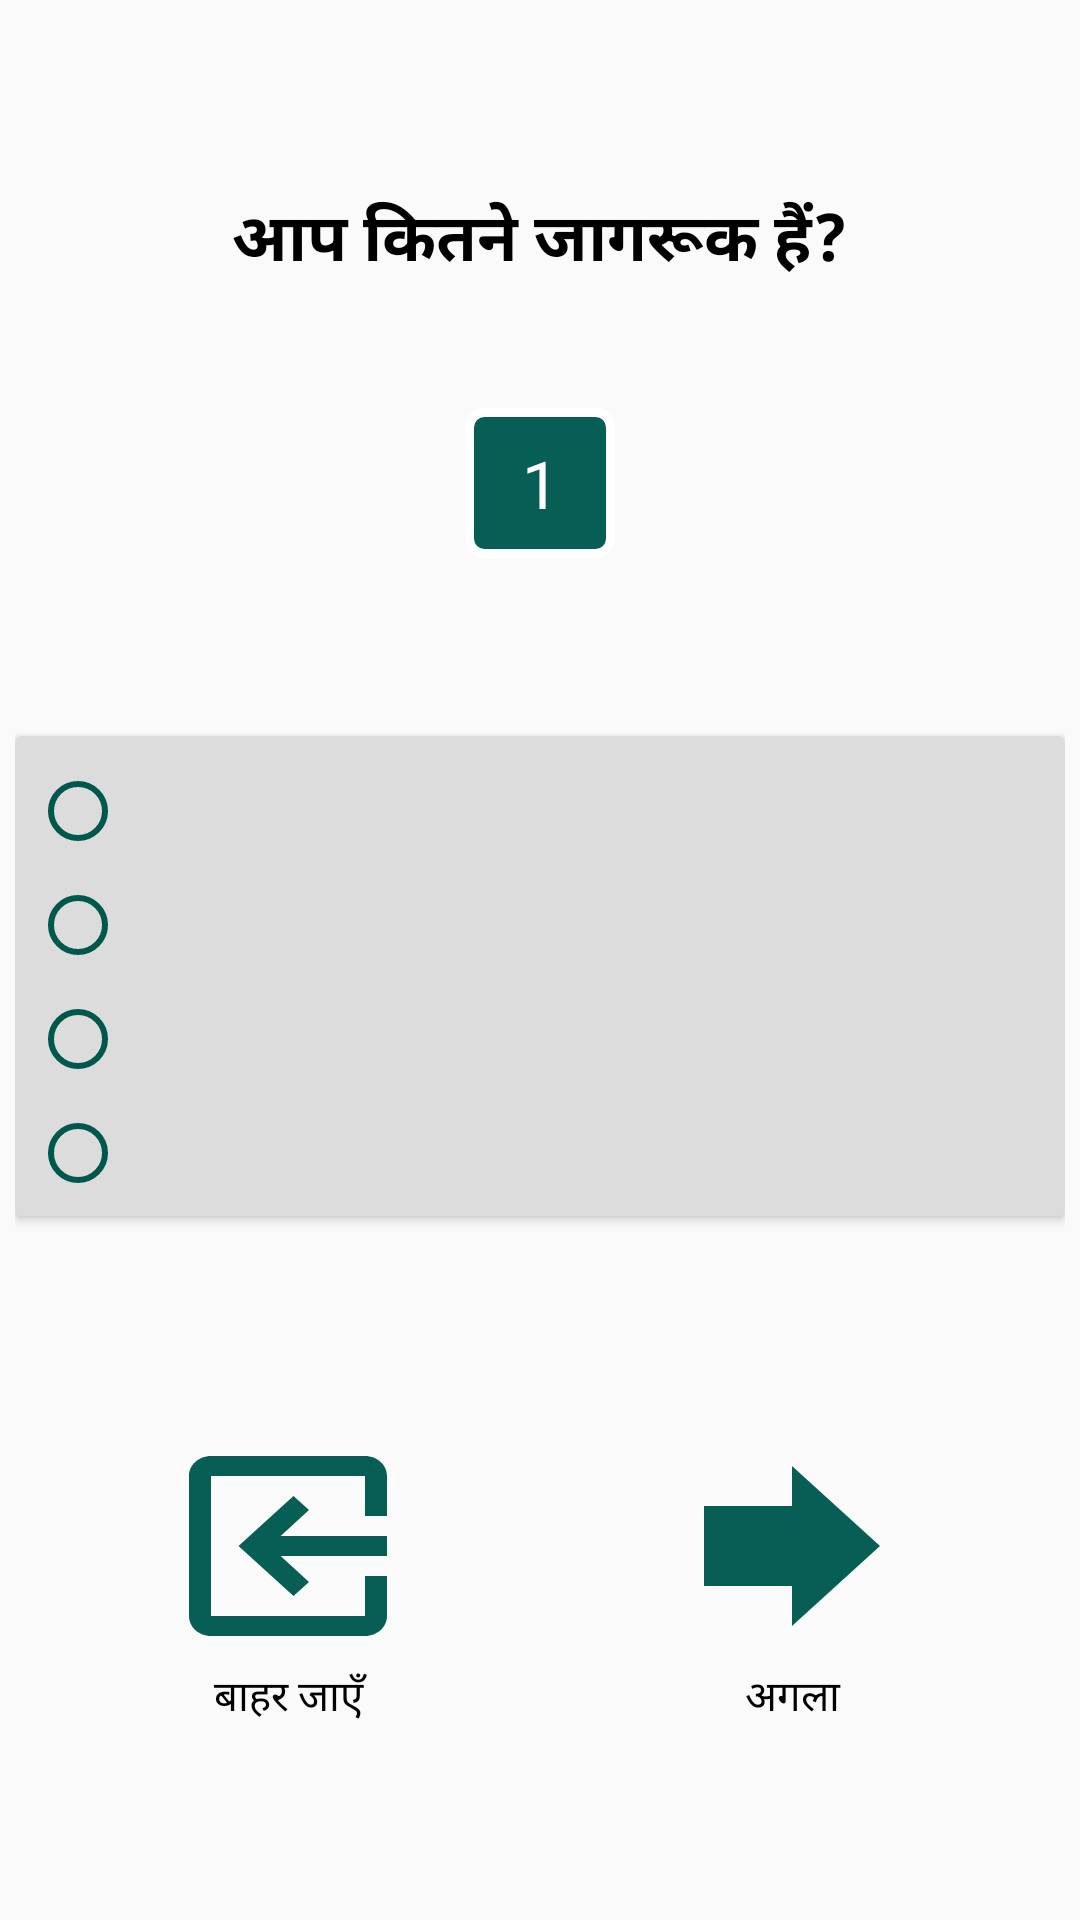

This screen was rendered from an Android layout file. Write that file and the resources it references.
<!-- AndroidManifest.xml: application theme AppTheme -->
<!-- res/layout/puzzle.xml -->
<?xml version="1.0" encoding="utf-8"?>
<ScrollView xmlns:android="http://schemas.android.com/apk/res/android"
    xmlns:app="http://schemas.android.com/apk/res-auto"
    xmlns:tools="http://schemas.android.com/tools"
    android:layout_width="match_parent"
    android:layout_height="match_parent"
    app:layout_behavior="@string/appbar_scrolling_view_behavior">

    <RelativeLayout xmlns:android="http://schemas.android.com/apk/res/android"
        xmlns:tools="http://schemas.android.com/tools"
        android:layout_width="match_parent"
        android:layout_height="wrap_content"
        android:layout_gravity="center"
        android:padding="5dp"
        xmlns:app="http://schemas.android.com/apk/res-auto"
        android:focusableInTouchMode="true"
        tools:context=".Puzzle">

        <TextView
            android:id="@+id/title"
            android:layout_width="match_parent"
            android:layout_height="wrap_content"
            android:layout_alignParentTop="true"
            android:gravity="center"
            android:textAppearance="?android:attr/textAppearanceLarge"
            android:textColor="@color/black"
            android:textStyle="bold"
            android:text="@string/puzzle_title"/>

        <TextView
            android:id="@+id/question_no"
            android:layout_width="50dp"
            android:layout_height="50dp"
            android:layout_below="@+id/title"
            android:layout_marginTop="40dp"
            android:layout_centerHorizontal="true"
            android:gravity="center"
            android:textColor="@color/colorAccent"
            android:background="@drawable/button_styling"
            android:textAppearance="?android:attr/textAppearanceLarge"
            android:text="1"/>

        <TextView
            android:id="@+id/question"
            android:layout_width="match_parent"
            android:layout_height="wrap_content"
            android:layout_below="@+id/question_no"
            android:layout_marginTop="15dp"
            android:gravity="center"
            android:textAppearance="?android:attr/textAppearanceLarge"
            android:textColor="@color/black"
            android:text=""/>

        <androidx.cardview.widget.CardView
            android:id="@+id/answers"
            android:layout_width="match_parent"
            android:layout_height="wrap_content"
            android:layout_below="@+id/question"
            android:layout_marginTop="15dp"
            app:cardBackgroundColor="#dcdcdc">

            <RelativeLayout
                android:layout_width="match_parent"
                android:layout_height="match_parent"
                android:padding="5dp">

                <RadioGroup xmlns:android="http://schemas.android.com/apk/res/android"
                    android:id="@+id/options"
                    android:layout_width="match_parent"
                    android:layout_height="wrap_content"
                    android:orientation="vertical">

                    <RadioButton
                        android:id="@+id/radio_1"
                        android:layout_width="match_parent"
                        android:layout_height="wrap_content"
                        android:layout_marginTop="4dp"
                        android:text=""
                        android:checked="false"
                        android:onClick="onclick_check_answer"
                        android:buttonTint="@color/colorPrimaryDark"
                        android:textAppearance="?android:attr/textAppearanceLarge" />

                    <RadioButton
                        android:id="@+id/radio_2"
                        android:layout_width="match_parent"
                        android:layout_height="wrap_content"
                        android:layout_marginTop="6dp"
                        android:checked="false"
                        android:text=""
                        android:onClick="onclick_check_answer"
                        android:buttonTint="@color/colorPrimaryDark"
                        android:textAppearance="?android:attr/textAppearanceLarge"/>

                    <RadioButton
                        android:id="@+id/radio_3"
                        android:layout_width="match_parent"
                        android:layout_height="wrap_content"
                        android:layout_marginTop="6dp"
                        android:text=""
                        android:checked="false"
                        android:onClick="onclick_check_answer"
                        android:buttonTint="@color/colorPrimaryDark"
                        android:textAppearance="?android:attr/textAppearanceLarge"/>

                    <RadioButton
                        android:id="@+id/radio_4"
                        android:layout_width="match_parent"
                        android:layout_height="wrap_content"
                        android:layout_marginTop="6dp"
                        android:text=""
                        android:checked="false"
                        android:onClick="onclick_check_answer"
                        android:buttonTint="@color/colorPrimaryDark"
                        android:textAppearance="?android:attr/textAppearanceLarge"/>

                </RadioGroup>
            </RelativeLayout>
        </androidx.cardview.widget.CardView>

    <ImageView
        android:id="@+id/correct"
        android:layout_width="30dp"
        android:layout_height="30dp"
        android:layout_below="@+id/answers"
        android:layout_marginTop="15dp"
        android:layout_centerHorizontal="true"
        android:background="@drawable/tick"
        android:visibility="invisible"/>

    <ImageView
        android:id="@+id/wrong"
        android:layout_width="30dp"
        android:layout_height="30dp"
        android:layout_below="@+id/answers"
        android:layout_marginTop="15dp"
        android:layout_centerHorizontal="true"
        android:background="@drawable/cross"
        android:visibility="invisible"/>

    <TextView
        android:id="@+id/detail"
        android:layout_width="match_parent"
        android:layout_height="wrap_content"
        android:layout_below="@+id/correct"
        android:layout_marginTop="15dp"
        android:gravity="center"
        android:textAppearance="?android:attr/textAppearanceMedium"
        android:textColor="@color/black"
        android:text=""
        android:visibility="gone" />

    <LinearLayout
        android:layout_width="match_parent"
        android:layout_height="wrap_content"
        android:layout_below="@+id/detail"
        android:gravity="center"
        android:layout_marginTop="25dp">

        <LinearLayout
            android:layout_width="wrap_content"
            android:layout_height="wrap_content"
            android:orientation="vertical"
            android:layout_marginRight="80dp"
            android:layout_marginEnd="80dp">
            <Button
                android:id="@+id/skip"
                android:layout_width="wrap_content"
                android:layout_height="80dp"
                android:visibility="visible"
                android:onClick="onclick_skip"
                android:textColor="@color/colorAccent"
                android:background="@drawable/ic_exit_to_app_black_24dp"/>
            <TextView
                android:layout_width="match_parent"
                android:layout_height="wrap_content"
                android:gravity="center"
                android:textAppearance="?android:attr/textAppearanceSmall"
                android:textColor="@color/black"
                android:text="@string/skip"/>
        </LinearLayout>

        <LinearLayout
            android:layout_width="wrap_content"
            android:layout_height="wrap_content"
            android:orientation="vertical">
            <Button
                android:id="@+id/next"
                android:layout_width="wrap_content"
                android:layout_height="80dp"
                android:onClick="onclick_next"
                android:visibility="visible"
                android:textColor="@color/colorAccent"
                android:background="@drawable/ic_forward_black_24dp"/>
            <TextView
                android:layout_width="match_parent"
                android:layout_height="wrap_content"
                android:gravity="center"
                android:textAppearance="?android:attr/textAppearanceSmall"
                android:textColor="@color/black"
                android:text="@string/next"/>
        </LinearLayout>
    </LinearLayout>

    </RelativeLayout>

</ScrollView>
<!-- resources referenced by this layout -->
<resources>
  <color name="black">#000000</color>
  <color name="colorAccent">#FFFFFF</color>
  <color name="colorPrimaryDark">#00574B</color>
  <!-- drawable button_styling (drawable) -->
  <?xml version="1.0" encoding="utf-8"?>
  <shape xmlns:android="http://schemas.android.com/apk/res/android"
      android:shape="rectangle">
      <gradient
          android:startColor="@color/colorPrimary"
          android:endColor="@color/colorPrimary"
          android:angle="270" />
      <corners android:radius="5dp" />
      <stroke android:width="3dp"
          android:color="@color/cardview_light_background" />
  </shape>
  <!-- drawable cross: png bitmap (drawable, 1133 bytes) -->
  <!-- drawable ic_exit_to_app_black_24dp (drawable) -->
  <vector android:height="24dp" android:tint="#075E54"
      android:viewportHeight="24.0" android:viewportWidth="24.0"
      android:width="24dp" xmlns:android="http://schemas.android.com/apk/res/android">
  
      <group
          android:translateX="24.0"
          android:scaleX="-1"
          android:rotation="0">
      <path android:fillColor="#FF000000" android:pathData="M10.09,15.59L11.5,17l5,-5 -5,-5 -1.41,1.41L12.67,11H3v2h9.67l-2.58,2.59zM19,3H5c-1.11,0 -2,0.9 -2,2v4h2V5h14v14H5v-4H3v4c0,1.1 0.89,2 2,2h14c1.1,0 2,-0.9 2,-2V5c0,-1.1 -0.9,-2 -2,-2z"/>
      </group>
  
  </vector>
  <!-- drawable ic_forward_black_24dp (drawable) -->
  <vector android:height="24dp" android:tint="#075E54"
      android:viewportHeight="24.0" android:viewportWidth="24.0"
      android:width="24dp" xmlns:android="http://schemas.android.com/apk/res/android">
      <path android:fillColor="#FF000000" android:pathData="M12,8V4l8,8 -8,8v-4H4V8z"/>
  </vector>
  <!-- drawable tick: png bitmap (drawable, 6239 bytes) -->
  <string name="next">अगला</string>
  <string name="puzzle_title">आप कितने जागरूक हैं?</string>
  <string name="skip">बाहर जाएँ</string>
  <style name="AppTheme" parent="Theme.AppCompat.Light">
          
          <item name="colorPrimary">@color/colorPrimary</item>
          <item name="colorPrimaryDark">@color/colorPrimaryDark</item>
          <item name="colorAccent">@color/colorAccent</item>
          <item name="android:textColorPrimary">@color/colorAccent</item>
      </style>
  <color name="colorPrimary">#075e54</color>
</resources>
